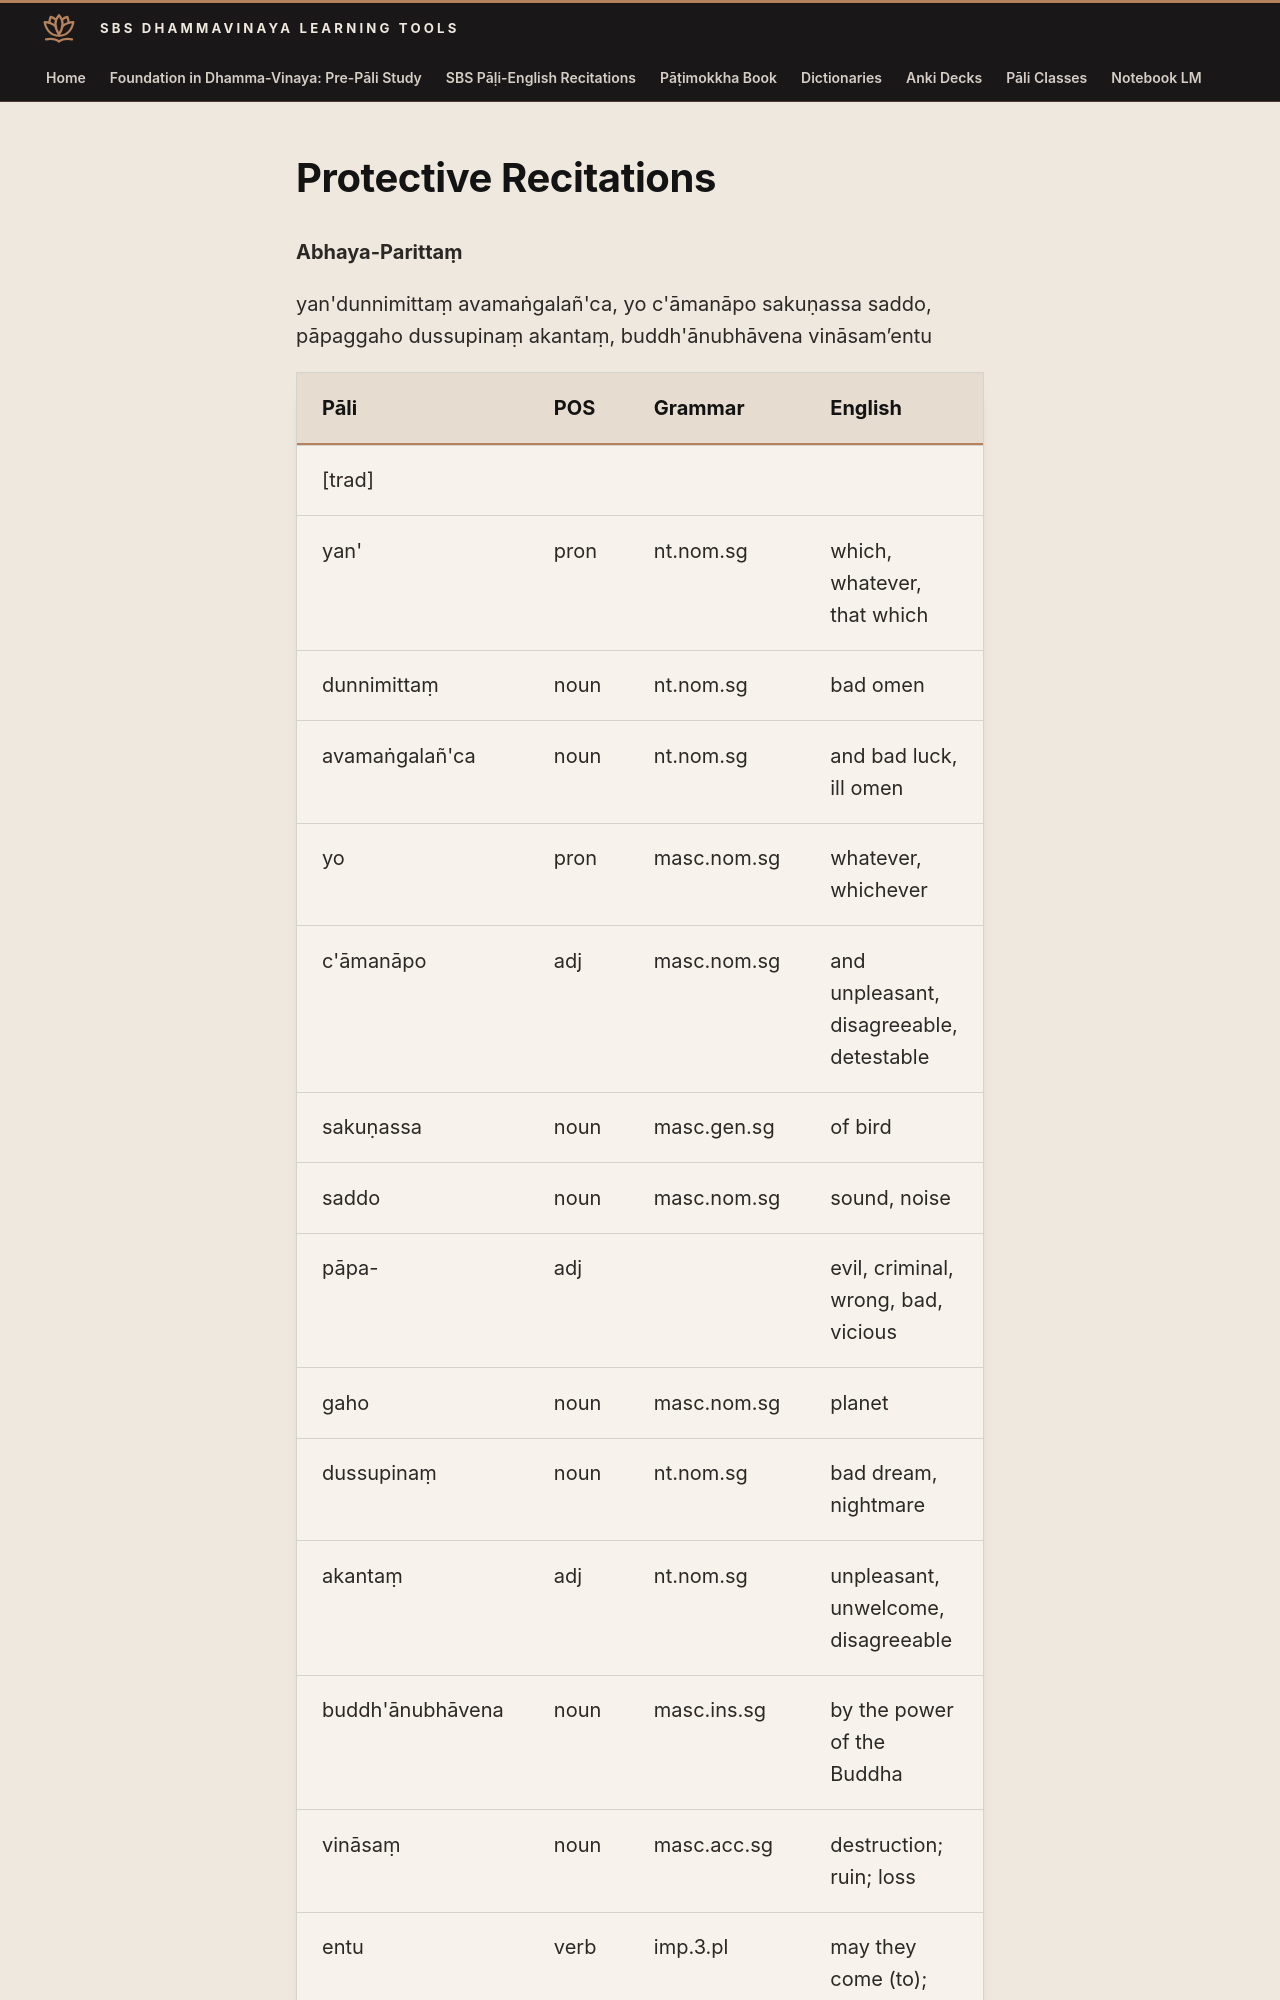

repository: sasanarakkha/study-tools · page: 6-pali-class/sbs-per-analysis/per-60-abhaya-parittam/index.html · generator: mkdocs

# Protective Recitations

**Abhaya-Parittaṃ**

yan'dunnimittaṃ avamaṅgalañ'ca, yo c'āmanāpo sakuṇassa saddo, pāpaggaho dussupinaṃ akantaṃ, buddh'ānubhāvena vināsam’entu

| Pāli | POS | Grammar | English |
| --- | --- | --- | --- |
| [trad] | | | |
| yan' | pron | nt.nom.sg | which, whatever, that which |
| dunnimittaṃ | noun | nt.nom.sg | bad omen |
| avamaṅgalañ'ca | noun | nt.nom.sg | and bad luck, ill omen |
| yo | pron | masc.nom.sg | whatever, whichever |
| c'āmanāpo | adj | masc.nom.sg | and unpleasant, disagreeable, detestable |
| sakuṇassa | noun | masc.gen.sg | of bird |
| saddo | noun | masc.nom.sg | sound, noise |
| pāpa- | adj | | evil, criminal, wrong, bad, vicious |
| gaho | noun | masc.nom.sg | planet |
| dussupinaṃ | noun | nt.nom.sg | bad dream, nightmare |
| akantaṃ | adj | nt.nom.sg | unpleasant, unwelcome, disagreeable |
| buddh'ānubhāvena | noun | masc.ins.sg | by the power of the Buddha |
| vināsaṃ | noun | masc.acc.sg | destruction; ruin; loss |
| entu | verb | imp.3.pl | may they come (to); may they go (to) |

**Whatever ill omen and bad luck, and whatever unpleasant bird's sound, evil planets, upsetting nightmares: by the power of the Buddha may they be destroyed.**

yan'dunnimittaṃ avamaṅgalañ'ca, yo cāmanāpo sakuṇassa saddo, pāpaggaho dussupinaṃ akantaṃ, dhamm'ānubhāvena vināsam’entu

**Whatever ill omen and bad luck, and whatever unpleasant bird's sound, evil planets, upsetting nightmares: by the power of the Dhamma may they be destroyed.**
